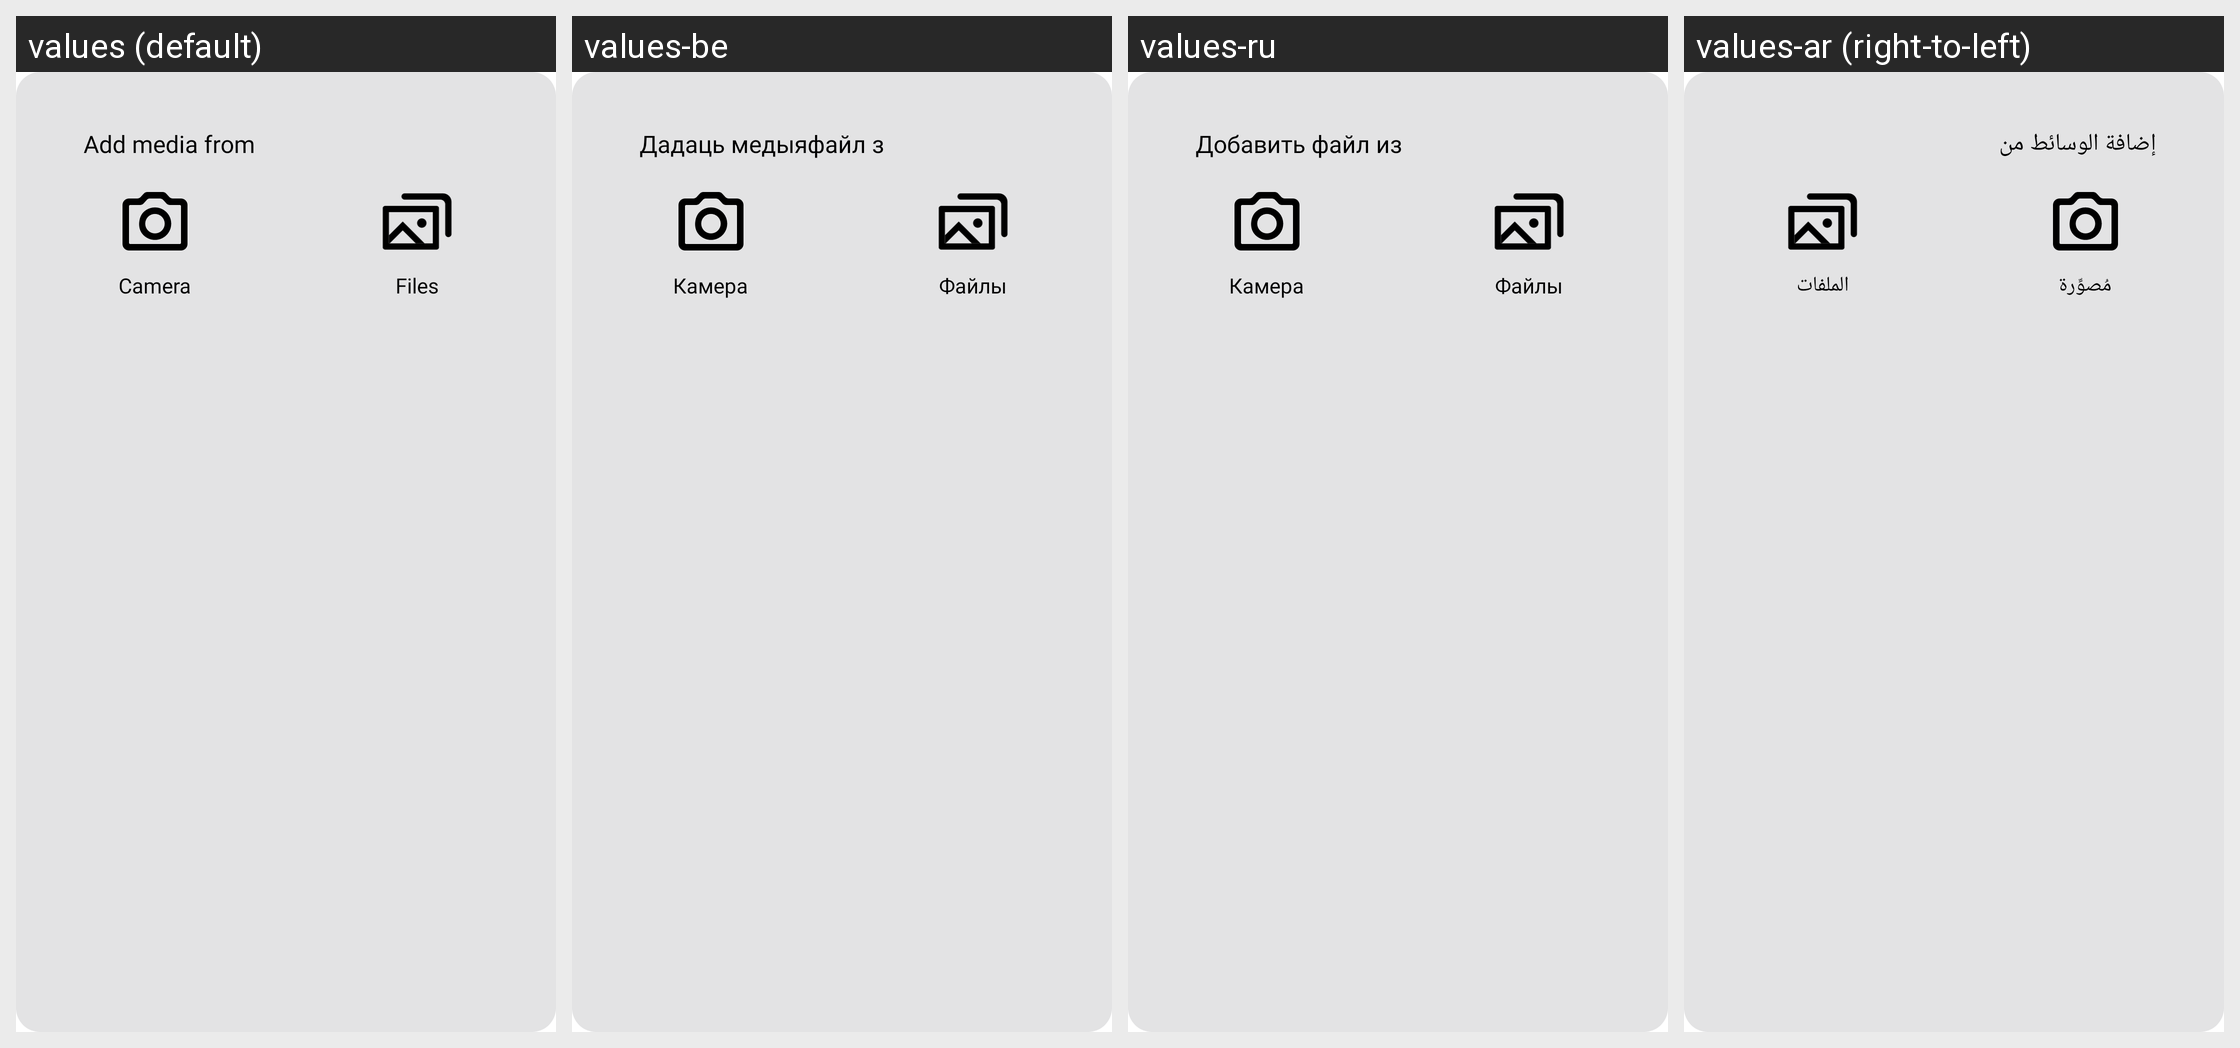

The Android screen above is rendered under several locales of the same app. Produce the string resources it draws, with the default and per-locale values.
Android screen res/layout/fragment_storacha_content_picker.xml rendered under 4 locales, left to right: values (default), values-be, values-ru, values-ar (right-to-left). Device: Nexus 5 (rendered at 1080×1920; each locale shown at half size, 540×960, under a caption strip naming it); theme Theme.SaveApp.Starting.
Other locales in the repository, not shown: values-ckb, values-cmn, values-de, values-es, values-fa, values-fr, values-it, values-ku, values-nl, values-pl, values-pt-rBR, values-sv, values-tr, values-uk, values-zh, values-zh-rCN, values-zh-rTW.
Strings drawn on this screen, with the default value and each locale's value (text and hints the layout hard-codes, and strings that could not be matched under every locale, appear in the picture but are not listed):

content_picker_label
  values: Add media from
  values-be: Дадаць медыяфайл з
  values-ru: Добавить файл из
  values-ar: إضافة الوسائط من

camera
  values: Camera
  values-be: Камера
  values-ru: Камера
  values-ar: مُصوِّرة

files
  values: Files
  values-be: Файлы
  values-ru: Файлы
  values-ar: الملفات
